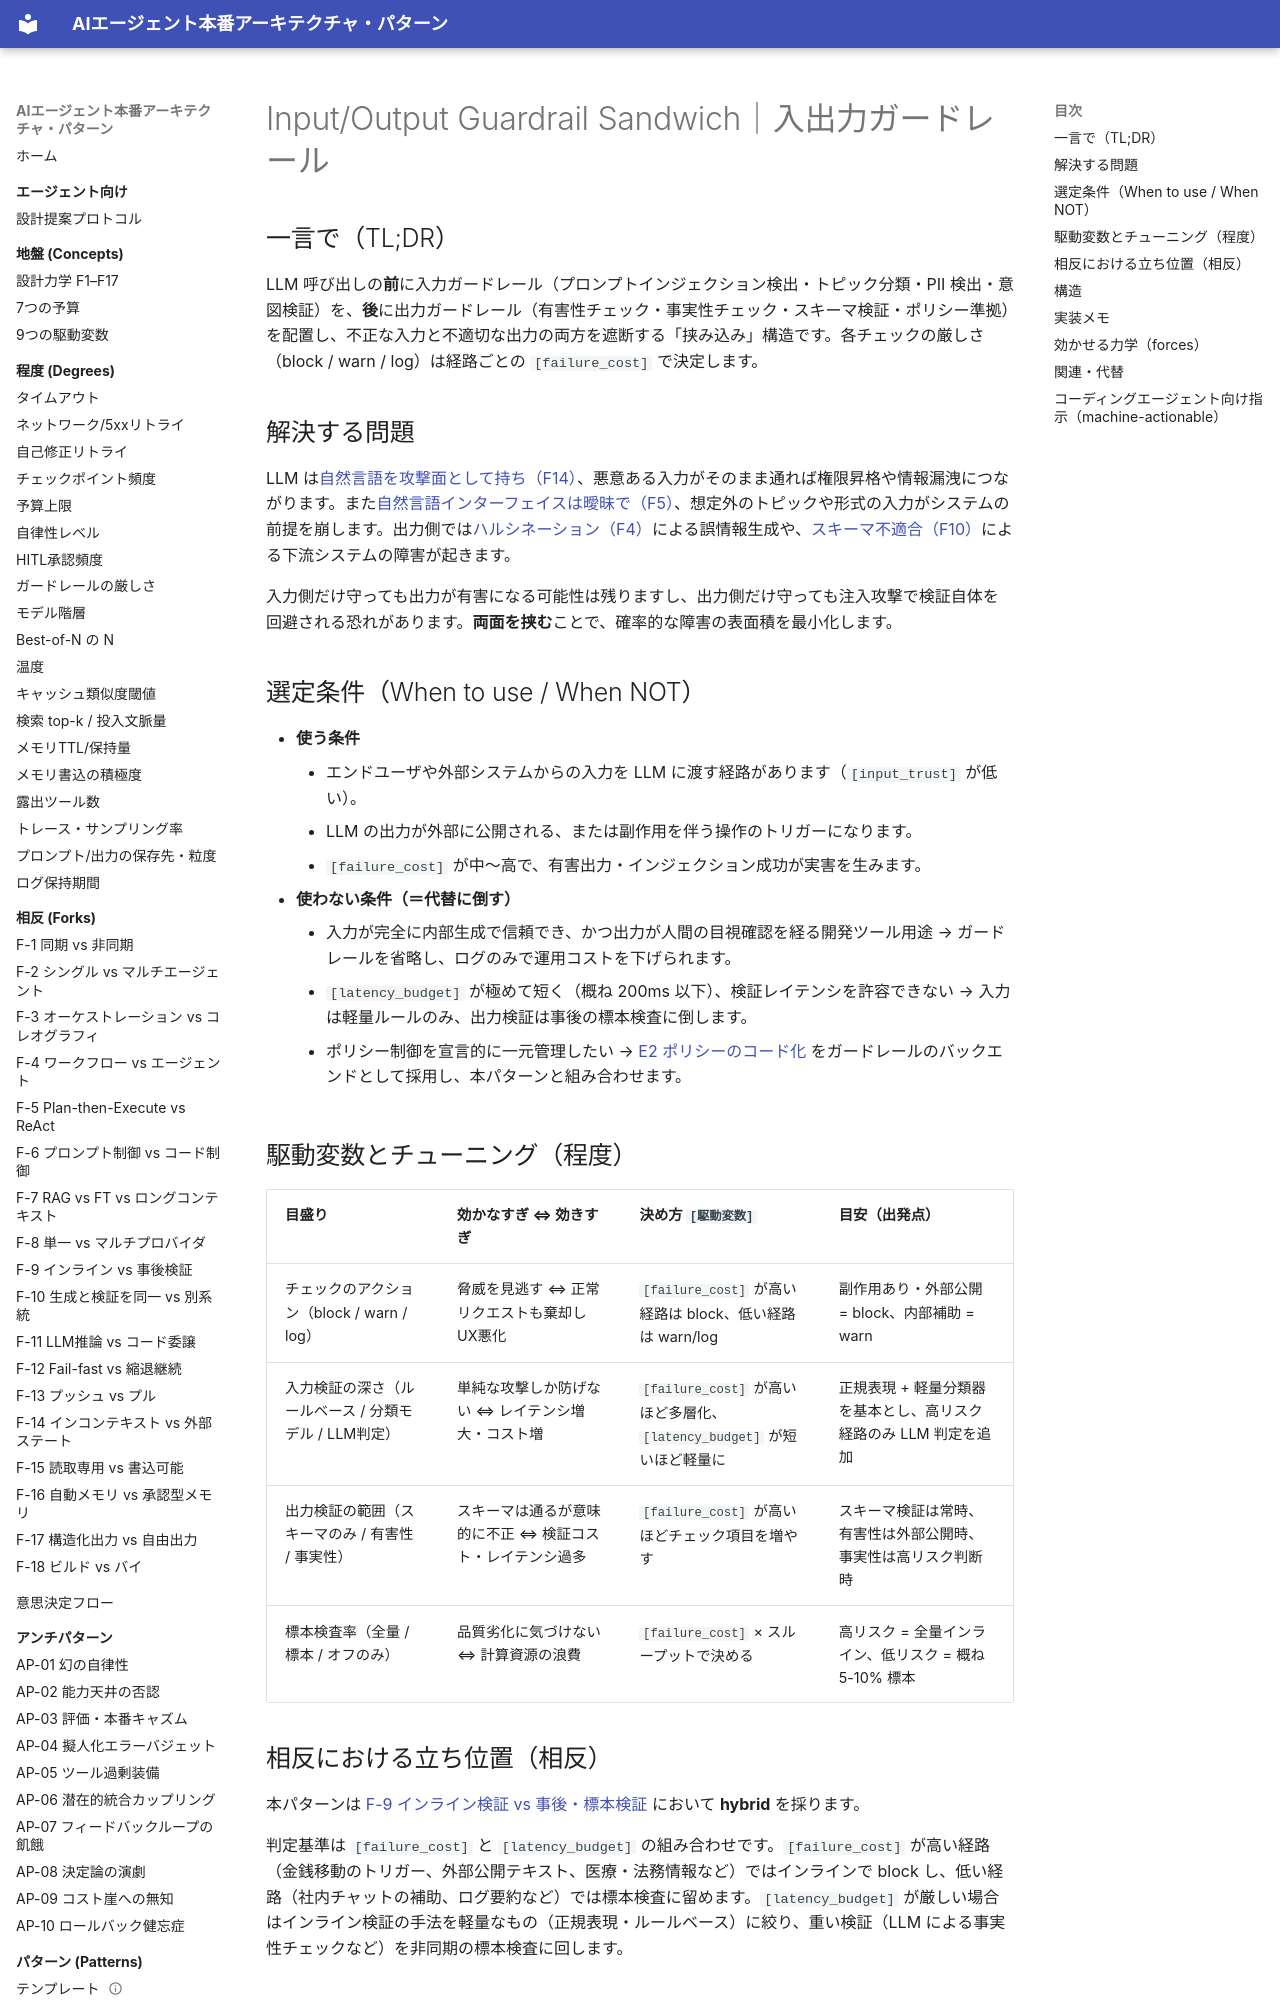

repository: shibuiwilliam/agent-reference-architectures · page: patterns/e-safety-hitl/e3-guardrail-sandwich/index.html · generator: mkdocs

---
id: E3
slug: e3-guardrail-sandwich
title: "Input/Output Guardrail Sandwich｜入出力ガードレール"
domain: e-safety-hitl
status: stable
layer: L5-pattern
summary: "LLM呼び出しの前後に入力ガードレール（注入検出・分類）と出力ガードレール（有害性・事実性・スキーマ検証）を挟む。"
forces: [F4, F5, F10, F14]
driving_variables: [failure_cost, latency_budget]
forks:
  - "F-9:hybrid"
related_patterns: [B1, B6, E2, E4, C1]
alternatives: []
tags: [safety, guardrail, input, output, sandwich, validation]
---

# Input/Output Guardrail Sandwich｜入出力ガードレール

## 一言で（TL;DR）

LLM 呼び出しの**前**に入力ガードレール（プロンプトインジェクション検出・トピック分類・PII 検出・意図検証）を、**後**に出力ガードレール（有害性チェック・事実性チェック・スキーマ検証・ポリシー準拠）を配置し、不正な入力と不適切な出力の両方を遮断する「挟み込み」構造です。各チェックの厳しさ（block / warn / log）は経路ごとの `[failure_cost]` で決定します。

## 解決する問題

LLM は[自然言語を攻撃面として持ち（F14）](../../concepts/design-forces.md)、悪意ある入力がそのまま通れば権限昇格や情報漏洩につながります。また[自然言語インターフェイスは曖昧で（F5）](../../concepts/design-forces.md)、想定外のトピックや形式の入力がシステムの前提を崩します。出力側では[ハルシネーション（F4）](../../concepts/design-forces.md)による誤情報生成や、[スキーマ不適合（F10）](../../concepts/design-forces.md)による下流システムの障害が起きます。

入力側だけ守っても出力が有害になる可能性は残りますし、出力側だけ守っても注入攻撃で検証自体を回避される恐れがあります。**両面を挟む**ことで、確率的な障害の表面積を最小化します。

## 選定条件（When to use / When NOT）

- **使う条件**
    - エンドユーザや外部システムからの入力を LLM に渡す経路があります（`[input_trust]` が低い）。
    - LLM の出力が外部に公開される、または副作用を伴う操作のトリガーになります。
    - `[failure_cost]` が中〜高で、有害出力・インジェクション成功が実害を生みます。
- **使わない条件（＝代替に倒す）**
    - 入力が完全に内部生成で信頼でき、かつ出力が人間の目視確認を経る開発ツール用途 → ガードレールを省略し、ログのみで運用コストを下げられます。
    - `[latency_budget]` が極めて短く（概ね 200ms 以下）、検証レイテンシを許容できない → 入力は軽量ルールのみ、出力検証は事後の標本検査に倒します。
    - ポリシー制御を宣言的に一元管理したい → [E2 ポリシーのコード化](e2-policy-as-code.md) をガードレールのバックエンドとして採用し、本パターンと組み合わせます。

## 駆動変数とチューニング（程度）

| 目盛り | 効かなすぎ ⇔ 効きすぎ | 決め方 `[駆動変数]` | 目安（出発点） |
|---|---|---|---|
| チェックのアクション（block / warn / log） | 脅威を見逃す ⇔ 正常リクエストも棄却しUX悪化 | `[failure_cost]` が高い経路は block、低い経路は warn/log | 副作用あり・外部公開 = block、内部補助 = warn |
| 入力検証の深さ（ルールベース / 分類モデル / LLM判定） | 単純な攻撃しか防げない ⇔ レイテンシ増大・コスト増 | `[failure_cost]` が高いほど多層化、`[latency_budget]` が短いほど軽量に | 正規表現 + 軽量分類器を基本とし、高リスク経路のみ LLM 判定を追加 |
| 出力検証の範囲（スキーマのみ / 有害性 / 事実性） | スキーマは通るが意味的に不正 ⇔ 検証コスト・レイテンシ過多 | `[failure_cost]` が高いほどチェック項目を増やす | スキーマ検証は常時、有害性は外部公開時、事実性は高リスク判断時 |
| 標本検査率（全量 / 標本 / オフのみ） | 品質劣化に気づけない ⇔ 計算資源の浪費 | `[failure_cost]` × スループットで決める | 高リスク = 全量インライン、低リスク = 概ね 5-10% 標本 |
